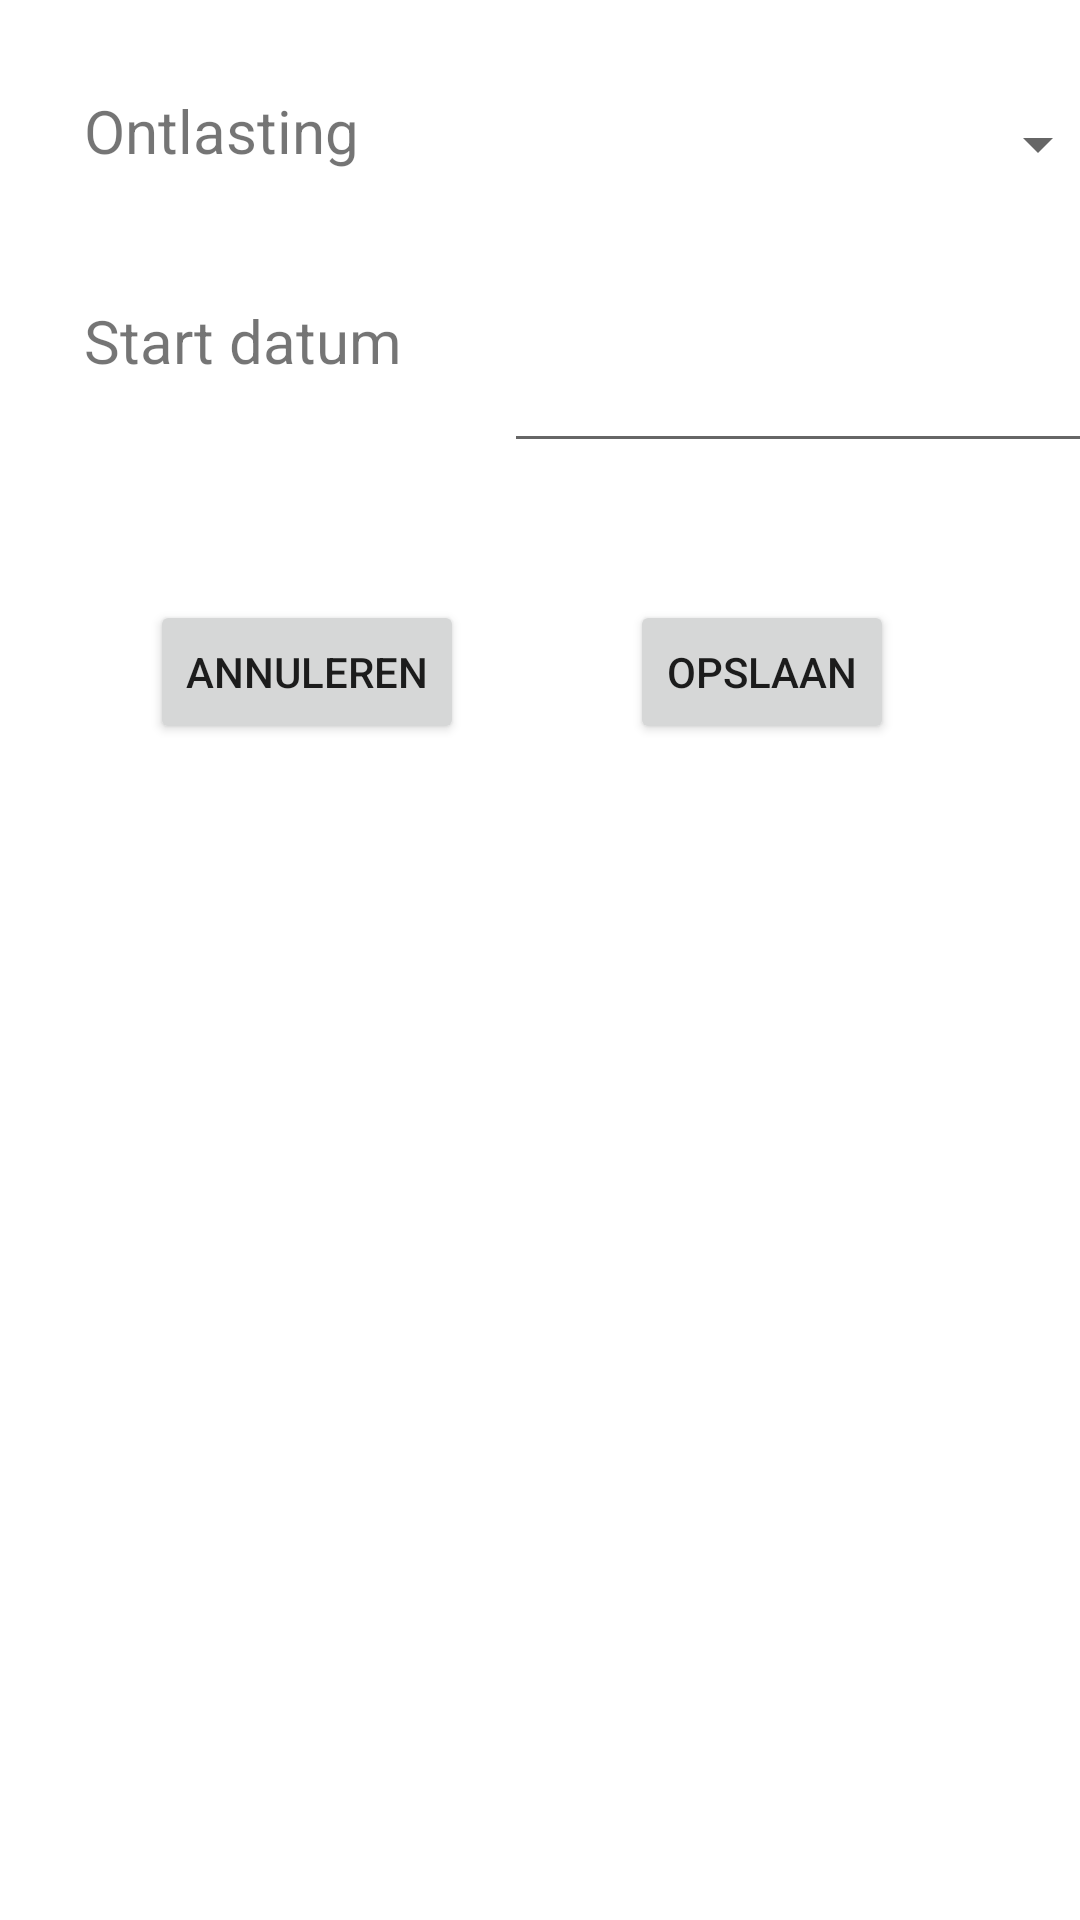

Here is an Android app screen rendered from its layout file. Give the layout XML and the strings, colors and styles it references.
<!-- AndroidManifest.xml: application theme Theme.TipTime -->
<!-- res/layout/ontlasting_fragment.xml -->
<?xml version="1.0" encoding="utf-8"?>
<FrameLayout
    xmlns:android="http://schemas.android.com/apk/res/android"
    xmlns:tools="http://schemas.android.com/tools"
    android:layout_width="match_parent"
    android:layout_height="match_parent"
    tools:context=".fragments.OntlastingFragment">

    <androidx.recyclerview.widget.RecyclerView
        android:id="@+id/recycler_view"
        android:layout_width="match_parent"
        android:layout_height="match_parent" />

    <TextView
        android:id="@+id/startdate_view"
        android:layout_width="133dp"
        android:layout_height="34dp"
        android:layout_marginStart="28dp"
        android:layout_marginTop="100dp"
        android:text="Start datum"
        android:textSize="20sp" />

    <EditText
        android:id="@+id/startdate_edittext"
        android:layout_width="200dp"
        android:layout_height="wrap_content"
        android:layout_marginStart="168dp"
        android:layout_marginTop="100dp"
        android:inputType="date"
        android:padding="15dp" />

    <Button
        android:id="@+id/opslaan"
        android:layout_width="wrap_content"
        android:layout_height="wrap_content"
        android:layout_marginStart="210dp"
        android:layout_marginTop="200dp"
        android:text="Opslaan" />

    <Button
        android:id="@+id/cancel"
        android:layout_width="wrap_content"
        android:layout_height="wrap_content"
        android:layout_marginStart="50dp"
        android:layout_marginTop="200dp"
        android:text="Annuleren" />

    <androidx.constraintlayout.widget.Guideline
        android:id="@+id/guideline2"
        android:layout_width="wrap_content"
        android:layout_height="wrap_content"
        android:orientation="vertical"/>

    <Spinner
        android:id="@+id/ontlastingSpinner"
        android:layout_width="200dp"
        android:layout_height="36dp"
        android:layout_marginStart="170dp"
        android:layout_marginTop="30dp" />

    <TextView
        android:id="@+id/ernst_view"
        android:layout_width="133dp"
        android:layout_height="34dp"
        android:layout_marginStart="28dp"
        android:layout_marginTop="30dp"
        android:text="Ontlasting"
        android:textSize="20sp" />

</FrameLayout>
<!-- resources referenced by this layout -->
<resources>
  <style name="Theme.TipTime" parent="Theme.MaterialComponents.DayNight.DarkActionBar">
          
          <item name="colorPrimary">@color/green</item>
          <item name="colorPrimaryVariant">@color/green_dark</item>
          <item name="colorOnPrimary">@color/white</item>
          
          <item name="colorSecondary">@color/blue</item>
          <item name="colorSecondaryVariant">@color/blue_dark</item>
          <item name="colorOnSecondary">@color/black</item>
          
          <item name="android:statusBarColor" tools:targetApi="l">?attr/colorPrimaryVariant</item>
          
      </style>
  <color name="green">#1B5E20</color>
  <color name="green_dark">#003300</color>
  <color name="white">#FFFFFFFF</color>
  <color name="blue">#0288D1</color>
  <color name="blue_dark">#005B9F</color>
  <color name="black">#FF000000</color>
</resources>
